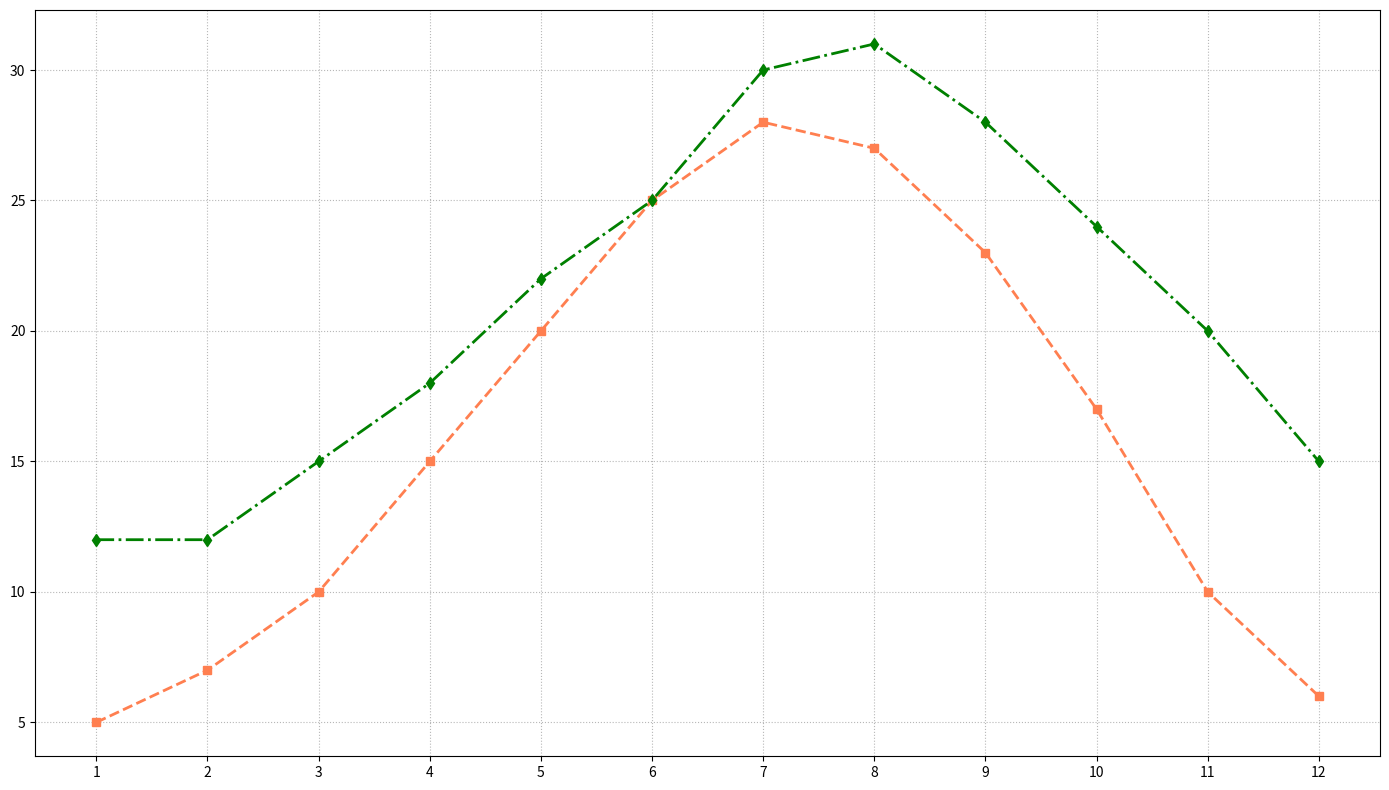

Recreate this plot in Python.
import matplotlib.pyplot as plt
import numpy as np

months = np.arange(1, 13)
city_a_temps = [5, 7, 10, 15, 20, 25, 28, 27, 23, 17, 10, 6]
city_c_temps = [12, 12, 15, 18, 22, 25, 30, 31, 28, 24, 20, 15]

fig, ax = plt.subplots(figsize=(14, 8))

ax.plot(months, city_a_temps, marker='s', linestyle='--', color='coral', linewidth=2)
ax.plot(months, city_c_temps, marker='d', linestyle='-.', color='green', linewidth=2)

ax.grid(True, linestyle=':', alpha=0.9)

plt.xticks(months, fontsize=10)

plt.tight_layout()
plt.show()
